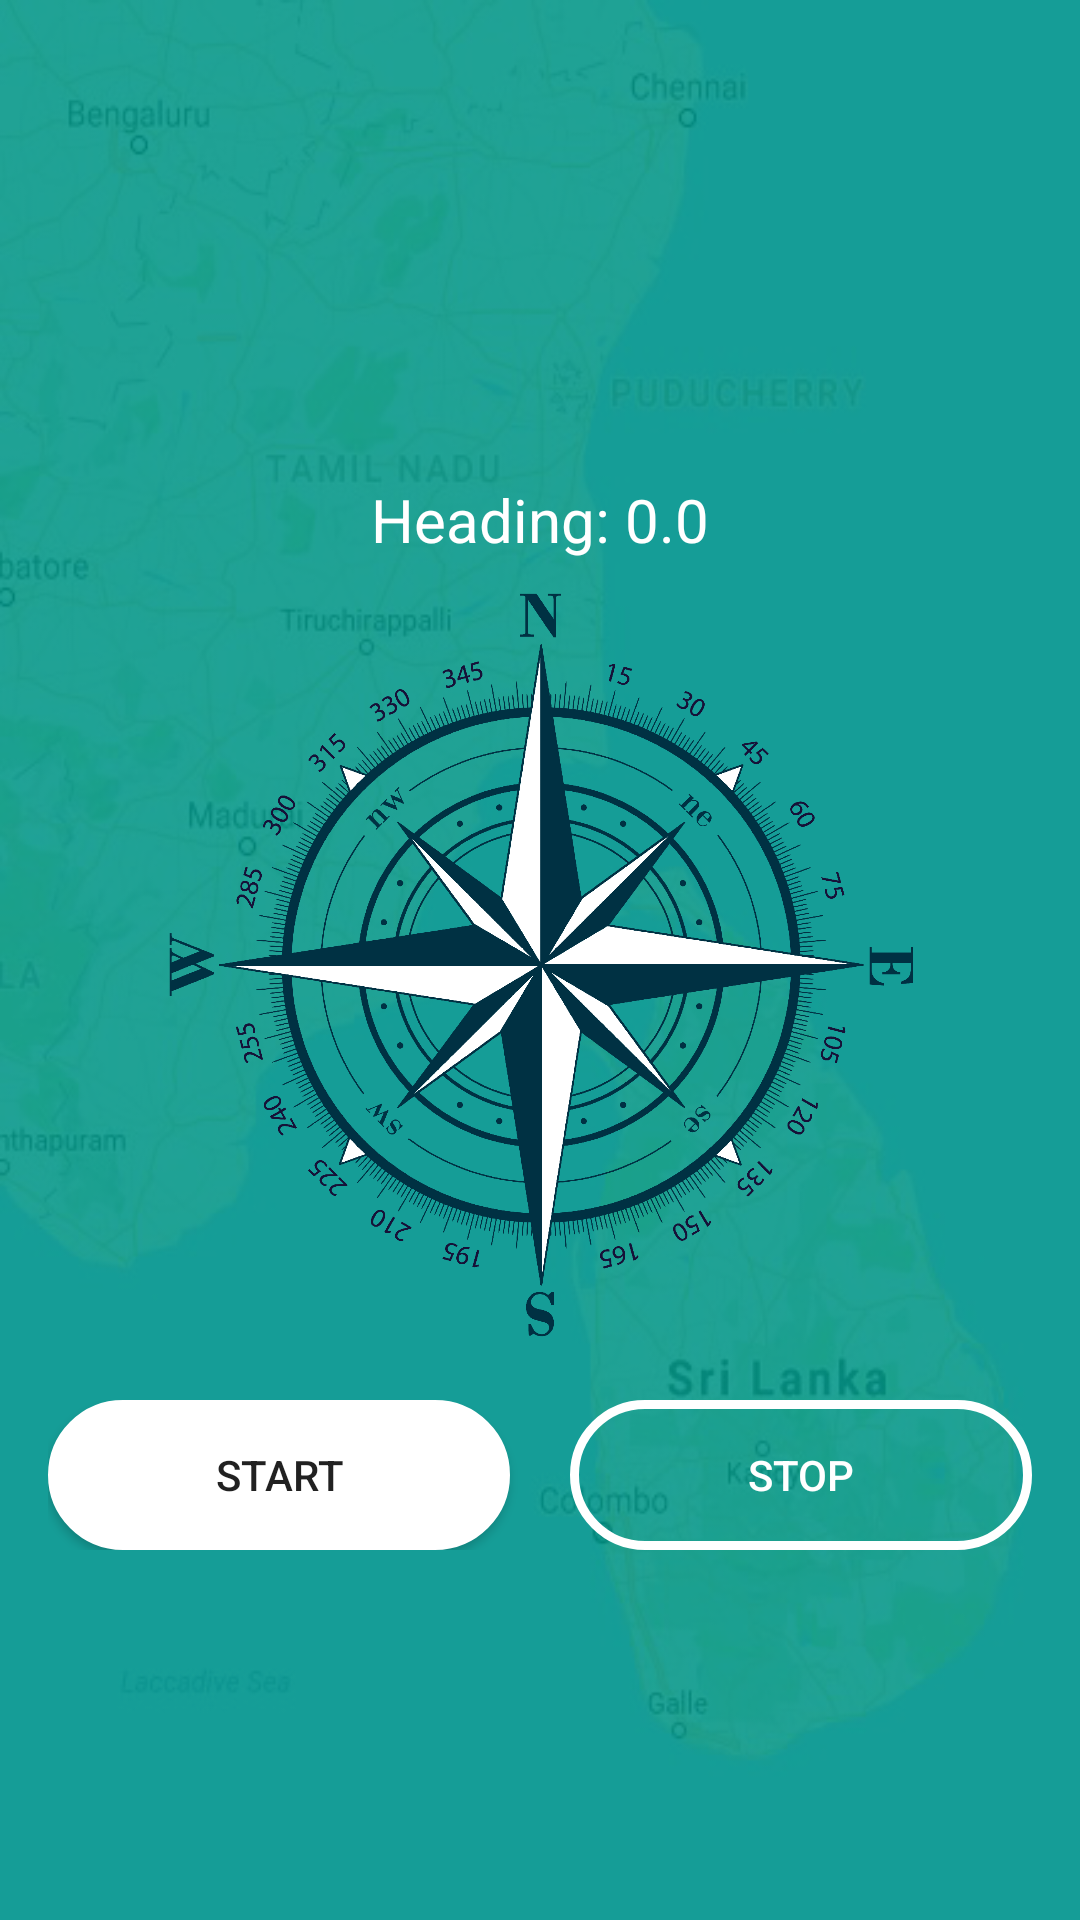

Layout XML and referenced resources for this Android screen:
<!-- AndroidManifest.xml: application theme AppTheme -->
<!-- res/layout/activity_navigation_screen.xml -->
<?xml version="1.0" encoding="utf-8"?>
<RelativeLayout xmlns:android="http://schemas.android.com/apk/res/android"
    xmlns:tools="http://schemas.android.com/tools"
    android:id="@+id/activity_navigation_screen"
    android:layout_width="match_parent"
    android:layout_height="match_parent"
    android:paddingBottom="@dimen/activity_vertical_margin"
    android:paddingLeft="@dimen/activity_horizontal_margin"
    android:paddingRight="@dimen/activity_horizontal_margin"
    android:paddingTop="@dimen/activity_vertical_margin"
    android:background="@drawable/homepage"
    tools:context="in.proudtobeanindian.borderfinder.NavigationScreen">

        <LinearLayout
            android:layout_width="match_parent"
            android:layout_height="wrap_content"
            android:id="@+id/linearlayout2"
            android:layout_alignParentTop="true"
            android:layout_marginTop="20dp"
            android:orientation="vertical">
                <TextView
                    android:id="@+id/latitude_text"
                    android:textColor="#003143"
                    android:layout_width="wrap_content"
                    android:layout_height="wrap_content"
                    android:layout_marginLeft="@dimen/small_margin"
                    android:layout_marginStart="@dimen/small_margin"
                    android:textSize="16dp" />

                <TextView
                    android:id="@+id/longitude_text"
                    android:layout_width="wrap_content"
                    android:textColor="#003143"
                    android:layout_height="wrap_content"
                    android:layout_marginLeft="@dimen/small_margin"
                    android:layout_marginStart="@dimen/small_margin"
                    android:textSize="16dp" />

                <TextView
                    android:id="@+id/last_update_time_text"
                    android:layout_width="wrap_content"
                    android:layout_height="wrap_content"
                    android:textColor="@color/bg"
                    android:layout_marginLeft="@dimen/small_margin"
                    android:layout_marginStart="@dimen/small_margin"
                    android:textSize="16dp" />

                <TextView
                    android:layout_width="wrap_content"
                    android:layout_height="wrap_content"
                    android:id="@+id/status"
                    android:layout_marginLeft="@dimen/small_margin"
                    android:layout_marginStart="@dimen/small_margin"
                    android:layout_marginTop="20dp"
                    android:textSize="25dp"
                    />

        </LinearLayout>

        <TextView
            android:id="@+id/tvHeading"
            android:textColor="@color/bg"
            android:textSize="20dp"
            android:layout_width="wrap_content"
            android:layout_height="wrap_content"
            android:text="Heading: 0.0"
            android:layout_below="@+id/linearlayout2"
            android:layout_centerHorizontal="true"
            android:layout_marginTop="5dp" />

        <ImageView
            android:id="@+id/imageViewCompass"
            android:layout_width="250dp"
            android:layout_height="250dp"
            android:src="@drawable/compass"
            android:layout_below="@+id/tvHeading"
            android:layout_centerHorizontal="true"
            android:layout_marginTop="10dp" />


    <LinearLayout
        android:id="@+id/linearlayout1"
        android:layout_width="match_parent"
        android:layout_height="wrap_content"
        android:layout_marginTop="20dp"
        android:layout_below="@+id/imageViewCompass"
        android:baselineAligned="false"
        android:orientation="horizontal">

        <Button
            android:id="@+id/start_updates_button"
            android:layout_width="0dp"
            android:layout_weight="1"
            android:layout_height="wrap_content"
            android:layout_marginEnd="10dp"
            android:layout_marginRight="10dp"
            android:background="@drawable/buttonshape"
            android:gravity="center"
            android:onClick="startUpdatesButtonHandler"
            android:text="Start" />

        <Button
            android:id="@+id/stop_updates_button"
            android:layout_width="0dp"
            android:layout_weight="1"
            android:layout_height="wrap_content"
            android:layout_marginLeft="@dimen/small_margin"
            android:layout_marginStart="@dimen/small_margin"
            android:enabled="false"
            android:gravity="center"
            android:textColor="#FFFFFF"
            android:background="@drawable/buttonshape2"
            android:onClick="stopUpdatesButtonHandler"
            android:text="Stop" />

    </LinearLayout>


</RelativeLayout>
<!-- resources referenced by this layout -->
<resources>
  <color name="bg">#FFFFFF</color>
  <dimen name="activity_horizontal_margin">16dp</dimen>
  <dimen name="activity_vertical_margin">16dp</dimen>
  <dimen name="small_margin">10dp</dimen>
  <!-- drawable buttonshape (drawable) -->
  <?xml version="1.0" encoding="utf-8"?>
  <shape xmlns:android="http://schemas.android.com/apk/res/android" android:shape="rectangle" >
      <corners
          android:radius="50dp"
          />
      <solid
          android:color="#FFFFFF"
          />
      <size
          android:width="250dp"
          android:height="50dp"
          />
      <stroke
          android:width="3dp"
          android:color="#FFFFFF"
          />
  </shape>
  <!-- drawable buttonshape2 (drawable) -->
  <?xml version="1.0" encoding="utf-8"?>
  <shape xmlns:android="http://schemas.android.com/apk/res/android" android:shape="rectangle" >
      <corners
          android:radius="50dp"
          />
      <solid
          android:color="#00009688"
          />
      <size
          android:width="250dp"
          android:height="50dp"
          />
      <stroke
          android:width="3dp"
          android:color="#FFFFFF"
          />
  </shape>
  <!-- drawable compass: png bitmap (drawable, 284174 bytes) -->
  <!-- drawable homepage: png bitmap (drawable, 144974 bytes) -->
  <style name="AppTheme" parent="Theme.AppCompat.Light.DarkActionBar">
          
          <item name="colorPrimary">@color/colorPrimary</item>
          <item name="colorPrimaryDark">@color/colorPrimaryDark</item>
          <item name="colorAccent">@color/colorAccent</item>
      </style>
  <color name="colorPrimary">#006064</color>
  <color name="colorPrimaryDark">#076e72</color>
  <color name="colorAccent">#FF4081</color>
</resources>
